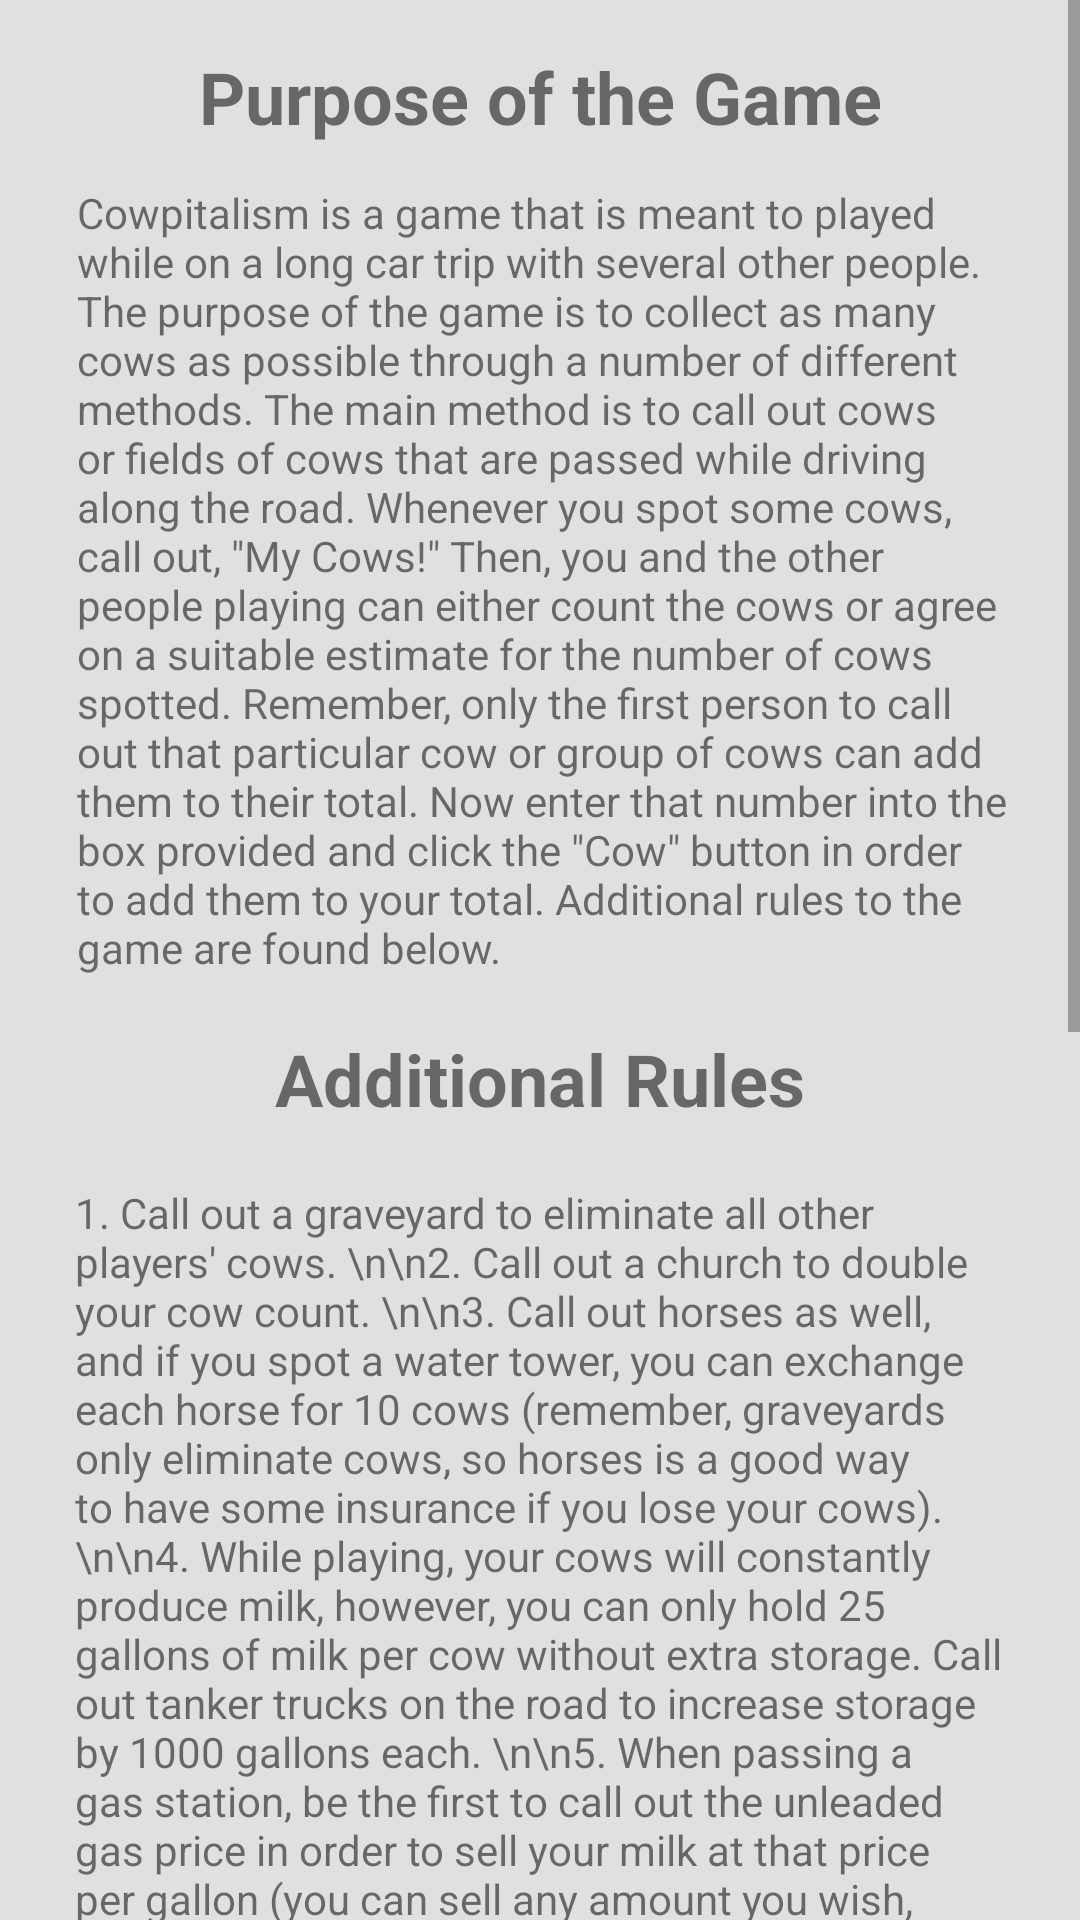

Reconstruct the res/layout file that produces this screen, plus the resources it refers to.
<!-- AndroidManifest.xml: application theme CowpitalismTheme2 -->
<!-- res/layout/activity_rules.xml -->
<?xml version="1.0" encoding="utf-8"?>
<LinearLayout
    xmlns:android="http://schemas.android.com/apk/res/android"
    xmlns:app="http://schemas.android.com/apk/res-auto"
    xmlns:tools="http://schemas.android.com/tools"
    android:layout_width="match_parent"
    android:layout_height="match_parent"
    android:orientation="vertical"
    android:theme="@style/Theme.AppCompat.Light"
    tools:context="com.broomhandleus.maximus.cowpitalism.activities.RulesActivity">

    <ScrollView
        android:layout_width="match_parent"
        android:layout_height="match_parent">

        <LinearLayout
            android:layout_width="match_parent"
            android:layout_height="match_parent"
            android:orientation="vertical">

            <android.support.constraint.ConstraintLayout
                android:layout_width="match_parent"
                android:layout_height="match_parent">

                <TextView
                    android:id="@+id/purpose"
                    android:layout_width="wrap_content"
                    android:layout_height="wrap_content"
                    android:layout_marginLeft="8dp"
                    android:layout_marginRight="8dp"
                    android:layout_marginTop="16dp"
                    android:text="Purpose of the Game"
                    android:textSize="24sp"
                    android:textStyle="bold"
                    app:layout_constraintHorizontal_bias="0.502"
                    app:layout_constraintLeft_toLeftOf="parent"
                    app:layout_constraintRight_toRightOf="parent"
                    app:layout_constraintTop_toTopOf="parent" />

                <TextView
                    android:id="@+id/purposeparagraph"
                    android:layout_width="310dp"
                    android:layout_height="267dp"
                    android:layout_marginLeft="8dp"
                    android:layout_marginRight="8dp"
                    android:layout_marginTop="13dp"
                    android:text='Cowpitalism is a game that is meant to played while on a long car trip with several other people. The purpose of the game is to collect as many cows as possible through a number of different methods. The main method is to call out cows or fields of cows that are passed while driving along the road. Whenever you spot some cows, call out, "My Cows!" Then, you and the other people playing can either count the cows or agree on a suitable estimate for the number of cows spotted. Remember, only the first person to call out that particular cow or group of cows can add them to their total. Now enter that number into the box provided and click the "Cow" button in order to add them to your total. Additional rules to the game are found below.'
                    app:layout_constraintLeft_toLeftOf="parent"
                    app:layout_constraintRight_toRightOf="parent"
                    app:layout_constraintTop_toBottomOf="@+id/purpose"
                    app:layout_constraintHorizontal_bias="0.518"
                    tools:layout_editor_absoluteY="51dp"
                    tools:layout_editor_absoluteX="44dp" />

                <TextView
                    android:id="@+id/rulesTitle"
                    android:layout_width="wrap_content"
                    android:layout_height="wrap_content"
                    android:layout_marginLeft="8dp"
                    android:layout_marginRight="8dp"
                    android:layout_marginTop="15dp"
                    android:text="Additional Rules"
                    android:textSize="24sp"
                    android:textStyle="bold"
                    app:layout_constraintLeft_toLeftOf="parent"
                    app:layout_constraintRight_toRightOf="parent"
                    app:layout_constraintTop_toBottomOf="@+id/purposeparagraph" />

                <TextView
                    android:id="@+id/rules"
                    android:layout_width="311dp"
                    android:layout_height="796dp"
                    android:layout_marginLeft="8dp"
                    android:layout_marginRight="8dp"
                    android:layout_marginTop="19dp"
                    android:text="1. Call out a graveyard to eliminate all other players' cows. \n\n2. Call out a church to double your cow count. \n\n3. Call out horses as well, and if you spot a water tower, you can exchange each horse for 10 cows (remember, graveyards only eliminate cows, so horses is a good way to have some insurance if you lose your cows). \n\n4. While playing, your cows will constantly produce milk, however, you can only hold 25 gallons of milk per cow without extra storage. Call out tanker trucks on the road to increase storage by 1000 gallons each. \n\n5. When passing a gas station, be the first to call out the unleaded gas price in order to sell your milk at that price per gallon (you can sell any amount you wish, you will be prompted). \n\n6. Call out hay bales and stockpile them in order to increase the price of selling milk by 1% per hay bale (you can use any number of hay bales when selling, you will be prompted). \n\n7. Money collected from selling milk will be collected. This money can be used to buy cows for $500 each, or horses for $4500 each. \n\n8. Call out burger joints. If you spot a burger joint that has the word &quot;burger&quot; in its name (such as &quot;Whataburger&quot;) you will eliminate half of everyone else's cows. \n\n9. Spot a chicken restaurant with the words &quot;Chick&quot; or &quot;Chicken&quot; in the title in order to be protected by the next burger joint call. \n\n10. Call out semi trucks in order to reduce transport costs and therefore increase milk selling cost by 3% each. \n\n11. Call out barns in order to protect 20 cows each from graveyards or burger joints."
                    app:layout_constraintHorizontal_bias="0.517"
                    app:layout_constraintLeft_toLeftOf="parent"
                    app:layout_constraintRight_toRightOf="parent"
                    app:layout_constraintTop_toBottomOf="@+id/rulesTitle"
                    tools:layout_editor_absoluteY="388dp" />
            </android.support.constraint.ConstraintLayout>
        </LinearLayout>
    </ScrollView>

</LinearLayout>
<!-- resources referenced by this layout -->
<resources>
  <style name="CowpitalismTheme2" parent="Theme.AppCompat.Light">
          <item name="android:colorBackground">@color/background_material_light_3</item>
          <item name="android:textColorPrimary">@color/white</item>
          <item name="android:textColorSecondary">@color/black</item>
          <item name="android:colorForeground">@color/foreground_material_light</item>
      </style>
  <color name="background_material_light_3">#e1e0e0</color>
  <color name="white">#ffffff</color>
  <color name="black">#000000</color>
  <color name="foreground_material_light">#878787</color>
</resources>
